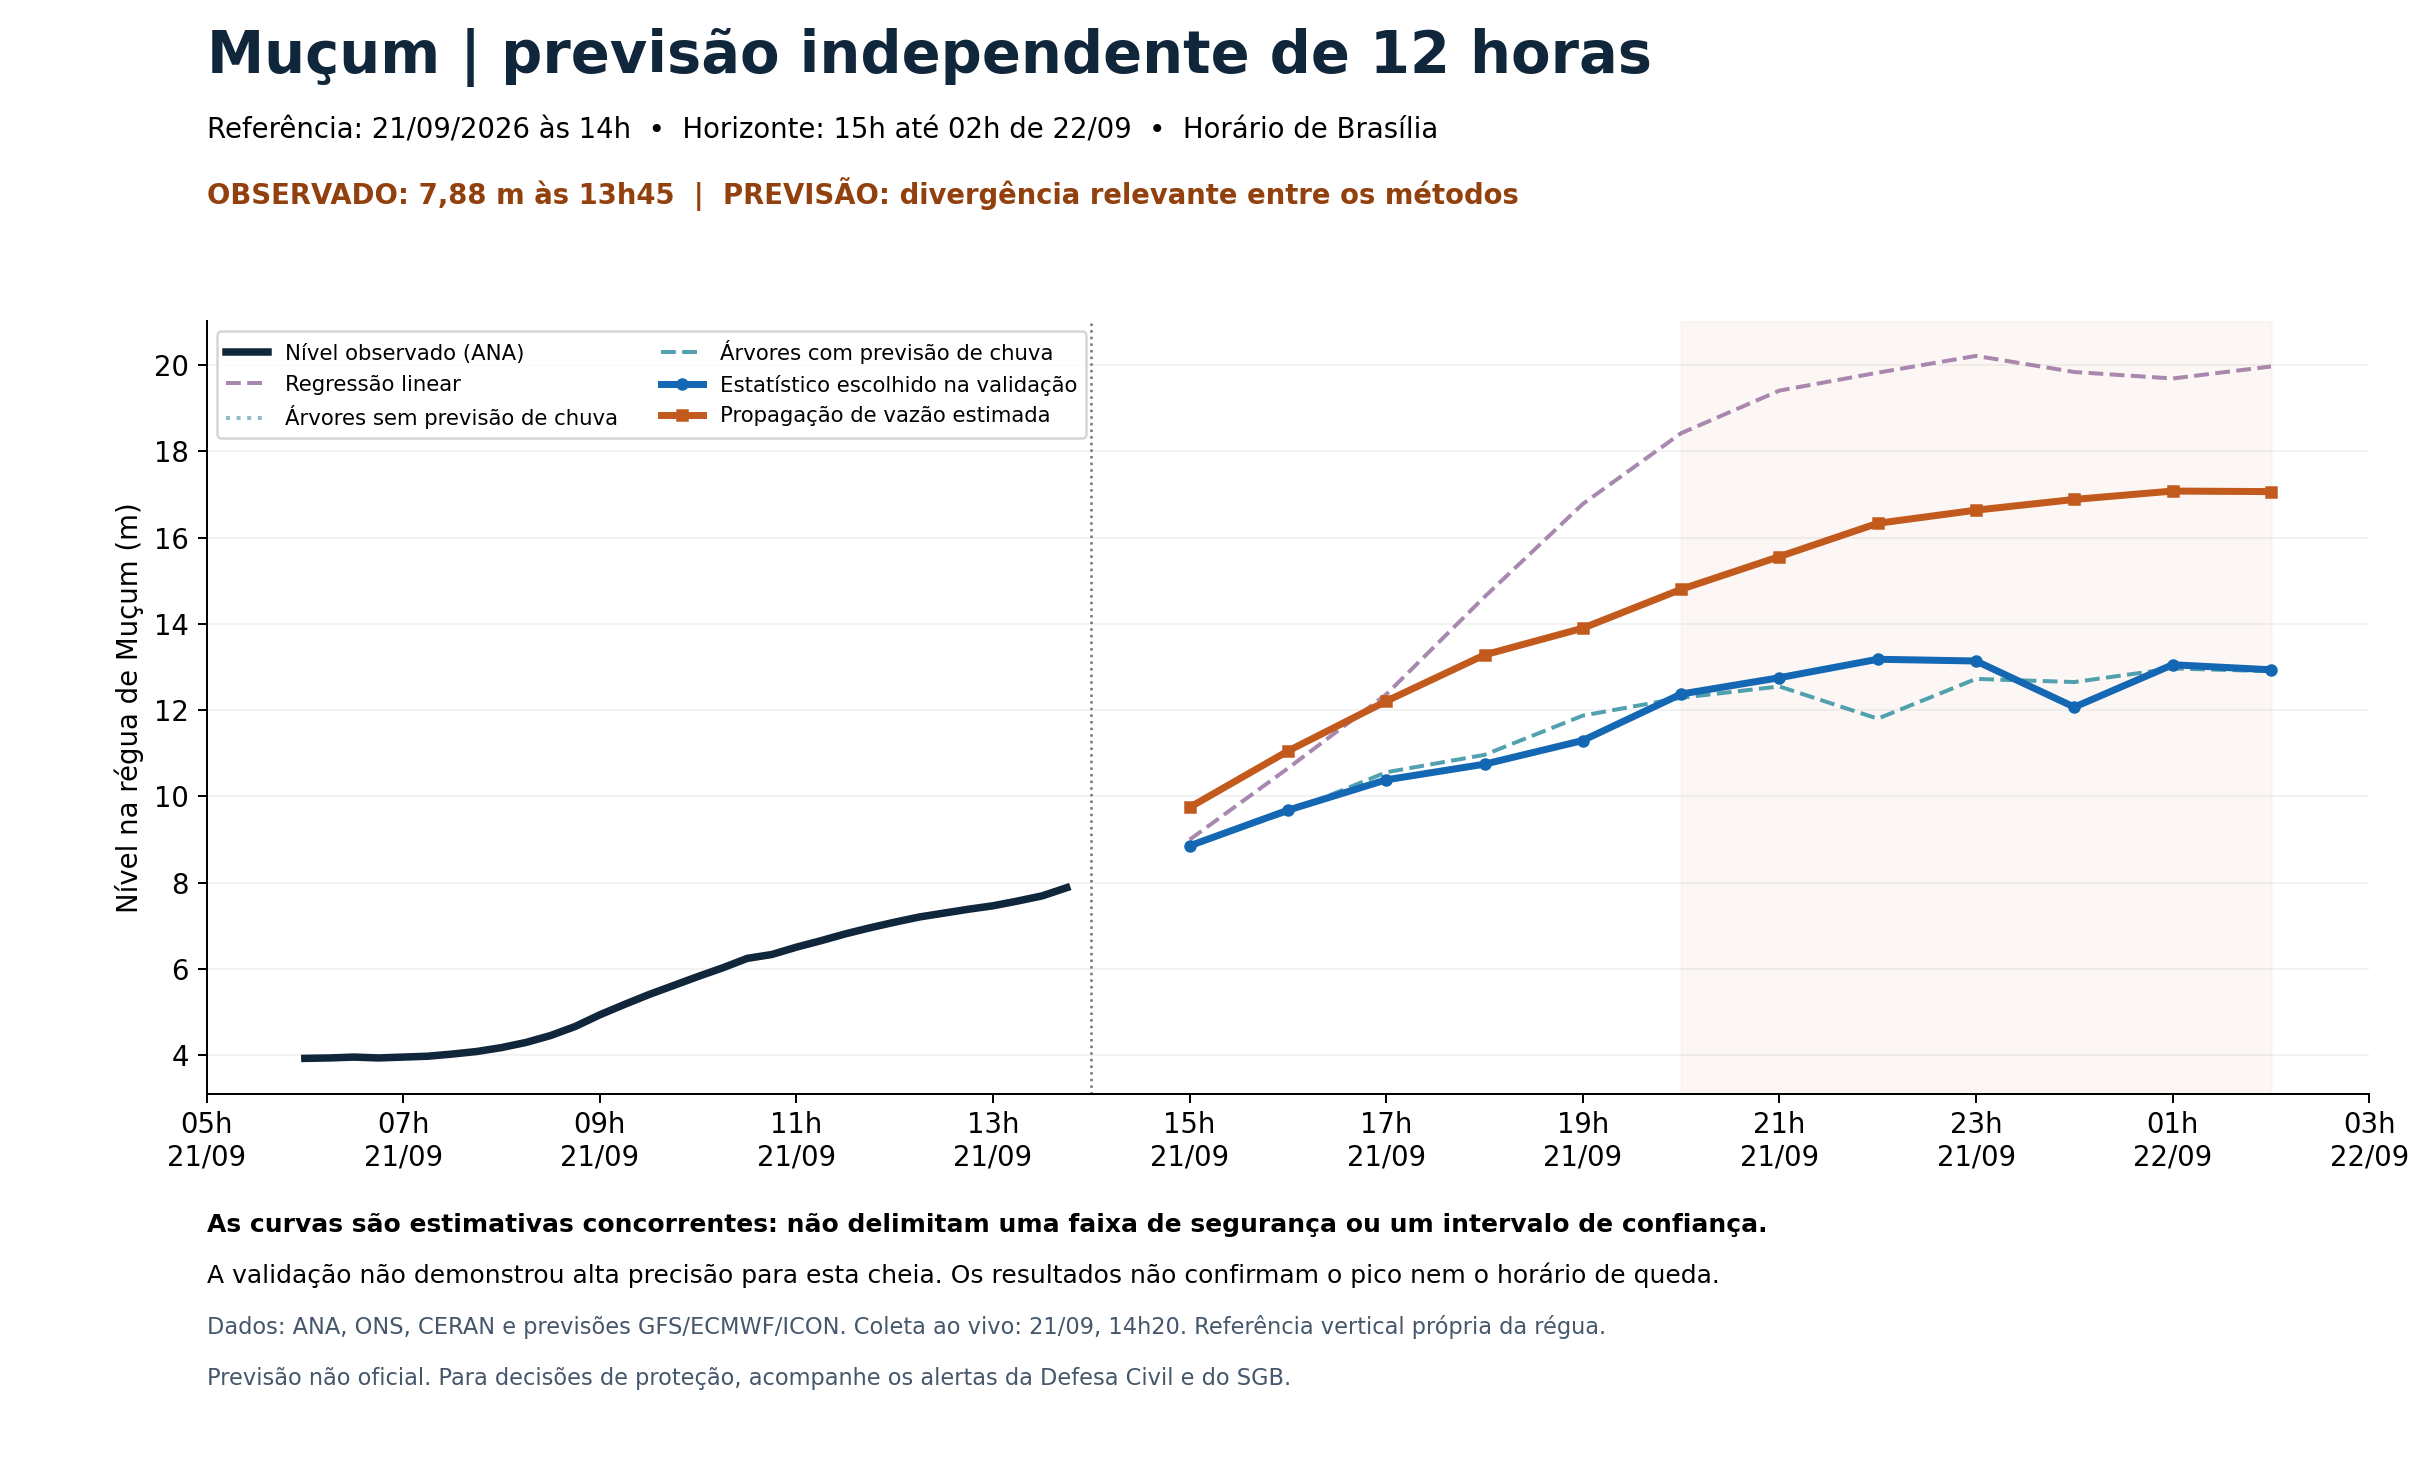

Values plotted in this chart, from the file beside it:
horario_brt, antecedencia_h, estatistico_selecionado_m, modelo_selecionado, propagacao_vazao_m, menor_resultado_modelos_m, maior_resultado_modelos_m, interpretacao
2026-09-21T15:00:00-03:00, 1, 8.851, arvores, 9.743, 8.851, 9.743, Estimativas independentes; amplitude ent…
2026-09-21T16:00:00-03:00, 2, 9.678, arvores, 11.05, 9.629, 11.05, Estimativas independentes; amplitude ent…
2026-09-21T17:00:00-03:00, 3, 10.38, arvores, 12.21, 10.38, 12.36, Estimativas independentes; amplitude ent…
2026-09-21T18:00:00-03:00, 4, 10.75, arvores, 13.28, 10.75, 14.63, Estimativas independentes; amplitude ent…
2026-09-21T19:00:00-03:00, 5, 11.29, arvores, 13.9, 11.29, 16.78, Estimativas independentes; amplitude ent…
2026-09-21T20:00:00-03:00, 6, 12.37, arvores, 14.8, 12.29, 18.42, Estimativas independentes; amplitude ent…
2026-09-21T21:00:00-03:00, 7, 12.75, arvores, 15.56, 12.55, 19.41, Estimativas independentes; amplitude ent…
2026-09-21T22:00:00-03:00, 8, 13.18, arvores, 16.33, 11.8, 19.83, Estimativas independentes; amplitude ent…
2026-09-21T23:00:00-03:00, 9, 13.14, arvores, 16.64, 12.72, 20.22, Estimativas independentes; amplitude ent…
2026-09-22T00:00:00-03:00, 10, 12.07, arvores, 16.89, 12.07, 19.84, Estimativas independentes; amplitude ent…
2026-09-22T01:00:00-03:00, 11, 13.05, arvores, 17.08, 12.97, 19.69, Estimativas independentes; amplitude ent…
2026-09-22T02:00:00-03:00, 12, 12.94, arvores, 17.07, 12.9, 19.97, Estimativas independentes; amplitude ent…
